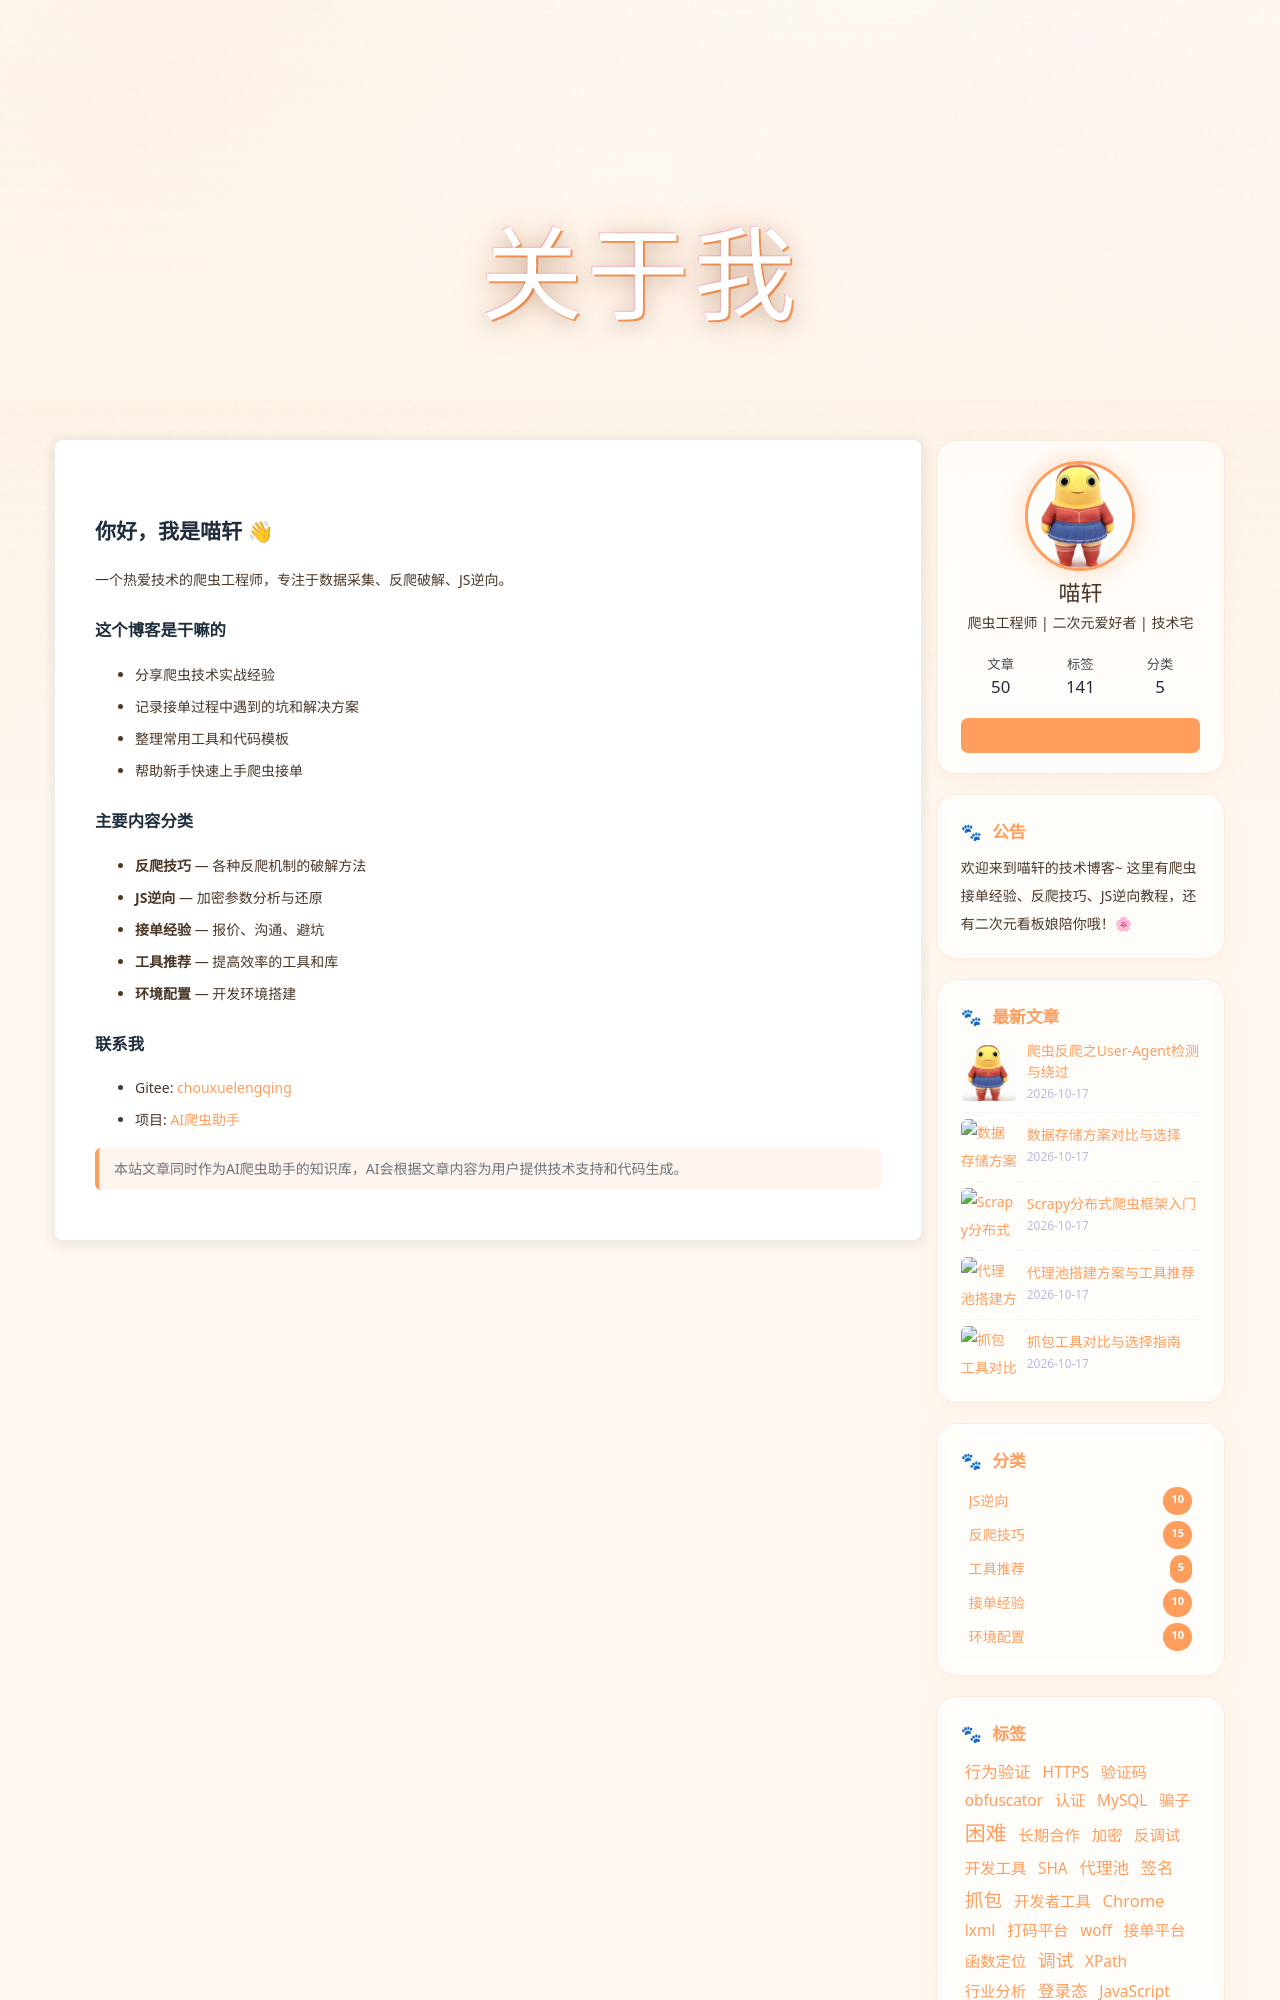

repository: chunxuancao/chunxuancao.github.io · page: about/index.html · generator: jekyll

---
title: 关于我
date: 2026-10-17 18:00:00
---

## 你好，我是喵轩 👋

一个热爱技术的爬虫工程师，专注于数据采集、反爬破解、JS逆向。

### 这个博客是干嘛的
- 分享爬虫技术实战经验
- 记录接单过程中遇到的坑和解决方案
- 整理常用工具和代码模板
- 帮助新手快速上手爬虫接单

### 主要内容分类
- **反爬技巧** — 各种反爬机制的破解方法
- **JS逆向** — 加密参数分析与还原
- **接单经验** — 报价、沟通、避坑
- **工具推荐** — 提高效率的工具和库
- **环境配置** — 开发环境搭建
